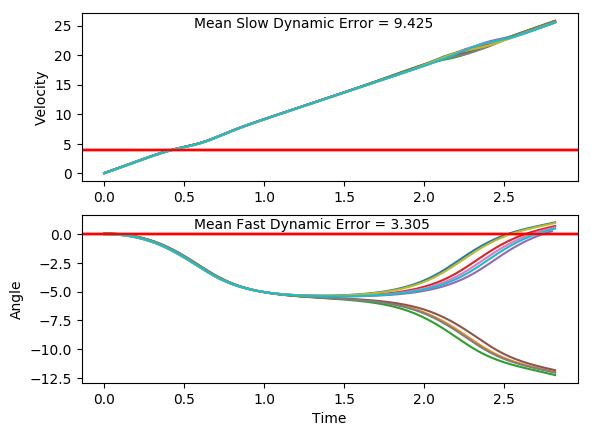

Data behind this chart, as committed beside it:
x, xdot, theta, thetadot, x, xdot, theta, thetadot, x.1, xdot.1, theta.1, thetadot.1, x.1.1, xdot.1.1, theta.1.1, thetadot.1.1, x.1.1.1, xdot.1.1.1, theta.1.1.1, thetadot.1.1.1, x.1.1.1.1, xdot.1.1.1.1, theta.1.1.1.1, thetadot.1.1.1.1
-16.0, -0.002244, -0.008163, -0.02654, -16.0, -0.02713, -0.0226, 0.01148, -16.0, -0.03848, 0.03459, 0.03367, -16.0, 0.02766, -0.0107, 0.01351, -16.0, 0.006838, 0.02704, -0.01021, -16.0, 0.04116, -0.006602, 0.02755
-16, 0.193, -0.008694, -0.3218, -16, 0.1683, -0.02237, -0.2882, -16, 0.1561, 0.03527, -0.2479, -16, 0.2229, -0.01043, -0.2825, -16, 0.2016, 0.02683, -0.2942, -16, 0.2364, -0.006051, -0.2672
-16, 0.3882, -0.01513, -0.6172, -16, 0.3637, -0.02814, -0.5879, -16, 0.3507, 0.03031, -0.5293, -15.99, 0.4182, -0.01608, -0.5785, -16, 0.3963, 0.02095, -0.5783, -15.99, 0.4316, -0.0114, -0.5618
-15.99, 0.5836, -0.02747, -0.9146, -15.99, 0.5592, -0.0399, -0.8893, -15.99, 0.5454, 0.01972, -0.8122, -15.99, 0.6135, -0.02765, -0.8762, -15.99, 0.5911, 0.009381, -0.8644, -15.99, 0.6269, -0.02263, -0.858
-15.98, 0.7791, -0.04577, -1.216, -15.98, 0.7549, -0.05768, -1.194, -15.98, 0.7403, 0.00348, -1.099, -15.97, 0.809, -0.04517, -1.177, -15.98, 0.7861, -0.007906, -1.154, -15.97, 0.8223, -0.03979, -1.158
-15.96, 0.9747, -0.07008, -1.522, -15.96, 0.9507, -0.08157, -1.504, -15.96, 0.9353, -0.01849, -1.39, -15.96, 1.005, -0.06872, -1.484, -15.96, 0.9813, -0.03099, -1.449, -15.96, 1.018, -0.06295, -1.463
-15.94, 1.171, -0.1005, -1.836, -15.94, 1.147, -0.1117, -1.821, -15.95, 1.131, -0.0463, -1.689, -15.94, 1.201, -0.0984, -1.797, -15.94, 1.177, -0.05997, -1.751, -15.94, 1.214, -0.0922, -1.774
-15.92, 1.367, -0.1373, -2.158, -15.92, 1.343, -0.1481, -2.147, -15.92, 1.326, -0.08007, -1.995, -15.91, 1.397, -0.1343, -2.119, -15.92, 1.373, -0.095, -2.062, -15.91, 1.41, -0.1277, -2.094
-15.89, 1.563, -0.1804, -2.49, -15.89, 1.539, -0.191, -2.481, -15.9, 1.522, -0.12, -2.312, -15.89, 1.593, -0.1767, -2.45, -15.89, 1.569, -0.1362, -2.383, -15.88, 1.606, -0.1696, -2.423
-15.86, 1.759, -0.2302, -2.832, -15.86, 1.735, -0.2406, -2.826, -15.87, 1.718, -0.1662, -2.639, -15.85, 1.789, -0.2257, -2.791, -15.86, 1.765, -0.1839, -2.714, -15.85, 1.802, -0.218, -2.763
-15.82, 1.955, -0.2869, -3.185, -15.83, 1.931, -0.2972, -3.181, -15.83, 1.914, -0.219, -2.977, -15.82, 1.985, -0.2815, -3.143, -15.82, 1.96, -0.2382, -3.057, -15.82, 1.998, -0.2733, -3.113
-15.79, 2.15, -0.3506, -3.549, -15.79, 2.126, -0.3608, -3.547, -15.79, 2.11, -0.2785, -3.328, -15.78, 2.18, -0.3444, -3.506, -15.78, 2.156, -0.2993, -3.411, -15.78, 2.193, -0.3356, -3.475
-15.74, 2.344, -0.4215, -3.923, -15.75, 2.32, -0.4317, -3.923, -15.75, 2.305, -0.3451, -3.689, -15.74, 2.374, -0.4145, -3.879, -15.74, 2.351, -0.3675, -3.776, -15.73, 2.387, -0.4051, -3.847
-15.7, 2.536, -0.5, -4.306, -15.7, 2.512, -0.5102, -4.307, -15.71, 2.498, -0.4189, -4.062, -15.69, 2.566, -0.4921, -4.262, -15.69, 2.544, -0.4431, -4.152, -15.68, 2.58, -0.482, -4.228
-15.64, 2.725, -0.5861, -4.696, -15.65, 2.701, -0.5963, -4.698, -15.66, 2.69, -0.5001, -4.444, -15.64, 2.756, -0.5773, -4.651, -15.64, 2.735, -0.5261, -4.537, -15.63, 2.77, -0.5666, -4.617
-15.59, 2.911, -0.6801, -5.091, -15.6, 2.886, -0.6903, -5.093, -15.6, 2.878, -0.589, -4.834, -15.58, 2.942, -0.6704, -5.046, -15.59, 2.922, -0.6168, -4.928, -15.58, 2.956, -0.6589, -5.01
-15.53, 3.092, -0.7819, -5.487, -15.54, 3.067, -0.7921, -5.489, -15.54, 3.063, -0.6857, -5.228, -15.52, 3.123, -0.7713, -5.442, -15.53, 3.106, -0.7154, -5.323, -15.52, 3.138, -0.7591, -5.406
-15.47, 3.267, -0.8916, -5.881, -15.48, 3.242, -0.9019, -5.883, -15.48, 3.243, -0.7902, -5.623, -15.46, 3.299, -0.8801, -5.836, -15.47, 3.284, -0.8219, -5.718, -15.46, 3.315, -0.8672, -5.801
-15.4, 3.435, -1.009, -6.268, -15.41, 3.41, -1.02, -6.27, -15.42, 3.417, -0.9027, -6.015, -15.39, 3.469, -0.9968, -6.224, -15.4, 3.457, -0.9362, -6.109, -15.39, 3.485, -0.9832, -6.19
-15.34, 3.596, -1.135, -6.645, -15.35, 3.57, -1.145, -6.646, -15.35, 3.584, -1.023, -6.401, -15.32, 3.63, -1.121, -6.603, -15.33, 3.621, -1.058, -6.493, -15.32, 3.647, -1.107, -6.57
-15.26, 3.748, -1.267, -7.008, -15.27, 3.722, -1.278, -7.008, -15.28, 3.743, -1.151, -6.776, -15.25, 3.784, -1.253, -6.967, -15.26, 3.778, -1.188, -6.864, -15.25, 3.801, -1.238, -6.936
-15.19, 3.892, -1.408, -7.353, -15.2, 3.866, -1.418, -7.352, -15.2, 3.893, -1.287, -7.137, -15.18, 3.928, -1.393, -7.314, -15.18, 3.926, -1.326, -7.22, -15.17, 3.947, -1.377, -7.285
-15.11, 4.028, -1.555, -7.676, -15.12, 4.001, -1.565, -7.673, -15.13, 4.035, -1.429, -7.478, -15.1, 4.065, -1.539, -7.64, -15.11, 4.066, -1.47, -7.556, -15.09, 4.084, -1.523, -7.613
-15.03, 4.156, -1.708, -7.974, -15.04, 4.13, -1.719, -7.969, -15.04, 4.169, -1.579, -7.798, -15.02, 4.194, -1.692, -7.94, -15.02, 4.197, -1.621, -7.868, -15.01, 4.214, -1.675, -7.916
-14.95, 4.279, -1.868, -8.24, -14.96, 4.253, -1.878, -8.232, -14.96, 4.295, -1.735, -8.09, -14.93, 4.318, -1.851, -8.21, -14.94, 4.322, -1.778, -8.152, -14.93, 4.338, -1.833, -8.189
-14.86, 4.399, -2.033, -8.468, -14.87, 4.373, -2.043, -8.458, -14.88, 4.416, -1.897, -8.351, -14.85, 4.438, -2.015, -8.442, -14.85, 4.443, -1.941, -8.403, -14.84, 4.458, -1.997, -8.427
-14.77, 4.519, -2.202, -8.651, -14.79, 4.493, -2.212, -8.638, -14.79, 4.535, -2.064, -8.572, -14.76, 4.557, -2.184, -8.631, -14.77, 4.561, -2.11, -8.612, -14.75, 4.578, -2.166, -8.62
-14.68, 4.642, -2.375, -8.779, -14.7, 4.617, -2.385, -8.762, -14.7, 4.654, -2.235, -8.747, -14.67, 4.68, -2.356, -8.765, -14.67, 4.681, -2.282, -8.772, -14.66, 4.7, -2.338, -8.761
-14.59, 4.774, -2.55, -8.842, -14.6, 4.749, -2.56, -8.82, -14.6, 4.778, -2.41, -8.864, -14.57, 4.81, -2.532, -8.835, -14.58, 4.807, -2.457, -8.872, -14.56, 4.829, -2.513, -8.838
-14.5, 4.916, -2.727, -8.828, -14.51, 4.892, -2.736, -8.802, -14.51, 4.91, -2.587, -8.912, -14.48, 4.952, -2.708, -8.83, -14.48, 4.943, -2.635, -8.9, -14.47, 4.969, -2.69, -8.841
-14.4, 5.074, -2.904, -8.73, -14.41, 5.051, -2.912, -8.7, -14.41, 5.055, -2.766, -8.882, -14.38, 5.107, -2.885, -8.741, -14.39, 5.092, -2.813, -8.848, -14.37, 5.123, -2.867, -8.761
-14.3, 5.247, -3.078, -8.546, -14.31, 5.225, -3.086, -8.512, -14.31, 5.216, -2.943, -8.766, -14.28, 5.279, -3.06, -8.566, -14.28, 5.257, -2.99, -8.709, -14.27, 5.293, -3.042, -8.595
-14.19, 5.437, -3.249, -8.281, -14.21, 5.416, -3.256, -8.243, -14.2, 5.393, -3.118, -8.564, -14.17, 5.467, -3.231, -8.309, -14.18, 5.438, -3.164, -8.484, -14.16, 5.48, -3.214, -8.346
-14.08, 5.641, -3.415, -7.945, -14.1, 5.62, -3.421, -7.905, -14.1, 5.586, -3.29, -8.281, -14.06, 5.67, -3.397, -7.981, -14.07, 5.635, -3.333, -8.182, -14.05, 5.681, -3.381, -8.024
-13.97, 5.855, -3.574, -7.556, -13.99, 5.834, -3.579, -7.514, -13.98, 5.793, -3.455, -7.931, -13.95, 5.883, -3.557, -7.597, -13.96, 5.845, -3.497, -7.817, -13.94, 5.893, -3.541, -7.645
-13.85, 6.076, -3.725, -7.132, -13.87, 6.055, -3.73, -7.089, -13.87, 6.009, -3.614, -7.531, -13.83, 6.103, -3.709, -7.176, -13.84, 6.063, -3.653, -7.407, -13.82, 6.113, -3.694, -7.226
-13.73, 6.3, -3.868, -6.69, -13.75, 6.279, -3.871, -6.647, -13.75, 6.232, -3.765, -7.1, -13.71, 6.327, -3.852, -6.735, -13.72, 6.287, -3.802, -6.971, -13.7, 6.337, -3.839, -6.786
-13.6, 6.524, -4.001, -6.243, -13.62, 6.503, -4.004, -6.201, -13.62, 6.457, -3.907, -6.654, -13.58, 6.551, -3.987, -6.288, -13.59, 6.512, -3.941, -6.524, -13.57, 6.561, -3.975, -6.34
-13.47, 6.746, -4.126, -5.803, -13.49, 6.724, -4.128, -5.761, -13.49, 6.681, -4.04, -6.208, -13.45, 6.773, -4.113, -5.847, -13.46, 6.736, -4.072, -6.08, -13.44, 6.784, -4.101, -5.898
-13.34, 6.964, -4.242, -5.378, -13.36, 6.942, -4.244, -5.336, -13.36, 6.903, -4.164, -5.771, -13.31, 6.992, -4.23, -5.42, -13.33, 6.956, -4.193, -5.646, -13.3, 7.002, -4.219, -5.469
-13.2, 7.177, -4.35, -4.97, -13.22, 7.155, -4.35, -4.929, -13.22, 7.121, -4.279, -5.349, -13.17, 7.206, -4.338, -5.01, -13.19, 7.173, -4.306, -5.23, -13.16, 7.217, -4.329, -5.057
-13.06, 7.387, -4.449, -4.584, -13.08, 7.364, -4.449, -4.544, -13.08, 7.334, -4.386, -4.948, -13.03, 7.415, -4.438, -4.621, -13.05, 7.384, -4.411, -4.834, -13.02, 7.427, -4.43, -4.667
-12.91, 7.591, -4.541, -4.221, -12.93, 7.568, -4.54, -4.18, -12.93, 7.542, -4.485, -4.57, -12.88, 7.62, -4.531, -4.255, -12.9, 7.591, -4.507, -4.461, -12.87, 7.633, -4.523, -4.298
-12.76, 7.791, -4.625, -3.88, -12.78, 7.768, -4.623, -3.839, -12.78, 7.746, -4.577, -4.214, -12.73, 7.821, -4.616, -3.912, -12.75, 7.794, -4.597, -4.111, -12.72, 7.834, -4.609, -3.953
-12.6, 7.988, -4.703, -3.561, -12.62, 7.965, -4.7, -3.52, -12.63, 7.946, -4.661, -3.883, -12.57, 8.018, -4.694, -3.59, -12.59, 7.993, -4.679, -3.785, -12.56, 8.031, -4.688, -3.63
-12.44, 8.182, -4.774, -3.264, -12.46, 8.158, -4.771, -3.222, -12.47, 8.142, -4.739, -3.574, -12.41, 8.212, -4.766, -3.291, -12.43, 8.188, -4.754, -3.481, -12.4, 8.225, -4.761, -3.329
-12.28, 8.372, -4.84, -2.989, -12.3, 8.348, -4.835, -2.945, -12.31, 8.335, -4.81, -3.288, -12.25, 8.403, -4.832, -3.013, -12.27, 8.381, -4.824, -3.2, -12.24, 8.417, -4.827, -3.049
-12.11, 8.561, -4.899, -2.733, -12.13, 8.537, -4.894, -2.688, -12.14, 8.526, -4.876, -3.023, -12.08, 8.592, -4.892, -2.755, -12.1, 8.57, -4.888, -2.939, -12.07, 8.606, -4.888, -2.79
-11.94, 8.747, -4.954, -2.496, -11.96, 8.723, -4.948, -2.449, -11.97, 8.714, -4.936, -2.779, -11.91, 8.778, -4.947, -2.515, -11.93, 8.758, -4.947, -2.699, -11.89, 8.792, -4.944, -2.549
-11.76, 8.932, -5.004, -2.277, -11.79, 8.908, -4.997, -2.228, -11.79, 8.9, -4.992, -2.554, -11.73, 8.963, -4.997, -2.294, -11.75, 8.944, -5.001, -2.478, -11.72, 8.978, -4.995, -2.327
-11.59, 9.116, -5.049, -2.074, -11.61, 9.091, -5.041, -2.023, -11.62, 9.085, -5.043, -2.348, -11.55, 9.147, -5.043, -2.089, -11.57, 9.128, -5.05, -2.275, -11.54, 9.162, -5.042, -2.122
-11.4, 9.299, -5.091, -1.888, -11.43, 9.274, -5.082, -1.833, -11.44, 9.269, -5.09, -2.159, -11.37, 9.33, -5.085, -1.9, -11.39, 9.312, -5.096, -2.089, -11.36, 9.345, -5.084, -1.932
-11.22, 9.481, -5.129, -1.715, -11.24, 9.456, -5.118, -1.658, -11.25, 9.452, -5.133, -1.987, -11.18, 9.512, -5.123, -1.726, -11.21, 9.494, -5.138, -1.918, -11.17, 9.527, -5.123, -1.758
-11.03, 9.662, -5.163, -1.556, -11.05, 9.637, -5.152, -1.495, -11.06, 9.634, -5.173, -1.83, -10.99, 9.693, -5.158, -1.565, -11.02, 9.676, -5.176, -1.763, -10.98, 9.708, -5.158, -1.597
-10.83, 9.843, -5.194, -1.41, -10.86, 9.818, -5.181, -1.344, -10.87, 9.816, -5.209, -1.688, -10.8, 9.874, -5.189, -1.416, -10.82, 9.858, -5.211, -1.622, -10.78, 9.889, -5.19, -1.448
-10.64, 10.02, -5.222, -1.275, -10.66, 9.998, -5.208, -1.204, -10.67, 9.997, -5.243, -1.559, -10.6, 10.05, -5.217, -1.279, -10.62, 10.04, -5.244, -1.494, -10.59, 10.07, -5.219, -1.312
-10.44, 10.2, -5.248, -1.15, -10.46, 10.18, -5.232, -1.074, -10.47, 10.18, -5.274, -1.443, -10.4, 10.24, -5.243, -1.153, -10.42, 10.22, -5.274, -1.378, -10.39, 10.25, -5.245, -1.186
-10.23, 10.38, -5.271, -1.035, -10.26, 10.36, -5.254, -0.9531, -10.27, 10.36, -5.303, -1.339, -10.2, 10.42, -5.266, -1.036, -10.22, 10.4, -5.301, -1.273, -10.18, 10.43, -5.269, -1.07
-10.03, 10.56, -5.292, -0.9292, -10.05, 10.54, -5.273, -0.8402, -10.06, 10.54, -5.33, -1.246, -9.989, 10.6, -5.286, -0.9277, -10.01, 10.58, -5.327, -1.179, -9.972, 10.61, -5.29, -0.963
-9.814, 10.74, -5.31, -0.831, -9.842, 10.72, -5.29, -0.7346, -9.85, 10.72, -5.355, -1.163, -9.777, 10.78, -5.305, -0.8275, -9.8, 10.76, -5.35, -1.095, -9.76, 10.79, -5.309, -0.8643
... 82 more rows
